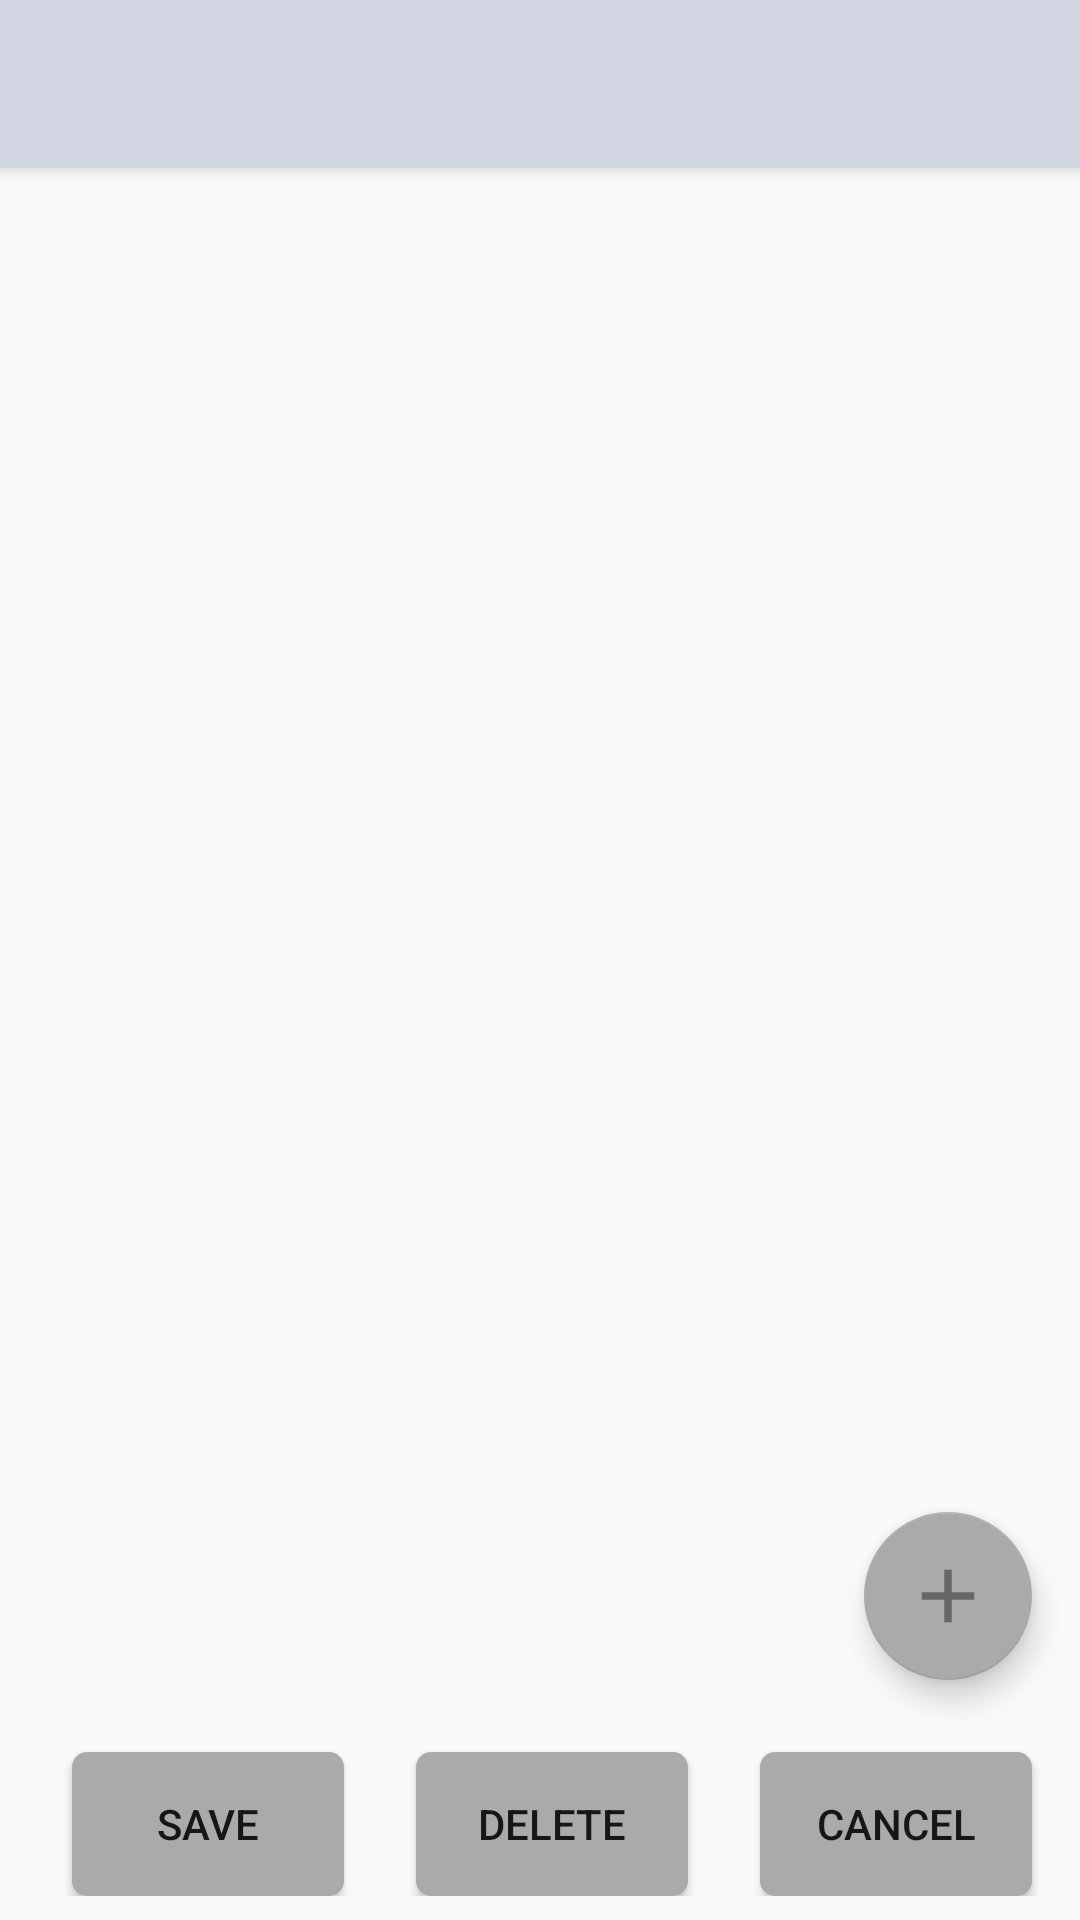

Layout XML and referenced resources for this Android screen:
<!-- AndroidManifest.xml: application theme AppTheme -->
<!-- res/layout/activity_edit_layout.xml -->
<?xml version="1.0" encoding="utf-8"?>
<android.support.design.widget.CoordinatorLayout xmlns:android="http://schemas.android.com/apk/res/android"
    xmlns:app="http://schemas.android.com/apk/res-auto"
    xmlns:tools="http://schemas.android.com/tools"
    android:layout_width="match_parent"
    android:layout_height="match_parent"
    tools:context=".EditLayout">

    <android.support.design.widget.AppBarLayout
        android:layout_width="match_parent"
        android:layout_height="wrap_content"
        android:theme="@style/AppTheme.AppBarOverlay">

        <android.support.v7.widget.Toolbar
            android:id="@+id/edit_layout_toolbar"
            android:layout_width="match_parent"
            android:layout_height="match_parent"
            app:popupTheme="@style/AppTheme.PopupOverlay"
            app:theme="@style/ToolBarStyle" />

    </android.support.design.widget.AppBarLayout>

    <include layout="@layout/content_edit_layout" />


    <android.support.design.widget.FloatingActionButton
        android:id="@+id/fab"
        android:layout_width="wrap_content"
        android:layout_height="wrap_content"
        android:layout_gravity="bottom|end"
        android:layout_marginEnd="16dp"
        android:layout_marginBottom="80dp"
        app:backgroundTint="@color/colorGray"
        app:layout_constraintBottom_toTopOf="@+id/linearLayout"
        app:srcCompat="@drawable/ic_add_fab_main" />

</android.support.design.widget.CoordinatorLayout>
<!-- res/layout/content_edit_layout.xml (included above) -->
<?xml version="1.0" encoding="utf-8"?>
<android.support.constraint.ConstraintLayout xmlns:android="http://schemas.android.com/apk/res/android"
    xmlns:app="http://schemas.android.com/apk/res-auto"
    xmlns:tools="http://schemas.android.com/tools"
    android:layout_width="match_parent"
    android:layout_height="match_parent"
    app:layout_behavior="@string/appbar_scrolling_view_behavior"
    tools:context=".EditLayout"
    tools:showIn="@layout/activity_edit_layout">

    <ScrollView
        android:layout_width="0dp"
        android:layout_height="0dp"
        android:layout_marginStart="8dp"
        android:layout_marginTop="8dp"
        android:layout_marginEnd="8dp"
        android:layout_marginBottom="8dp"
        app:layout_constraintBottom_toTopOf="@+id/linearLayout"
        app:layout_constraintEnd_toEndOf="parent"
        app:layout_constraintHorizontal_bias="0.0"
        app:layout_constraintStart_toStartOf="parent"
        app:layout_constraintTop_toTopOf="parent">

        <LinearLayout
            android:id="@+id/editLayoutLinear"
            android:layout_width="match_parent"
            android:layout_height="wrap_content"
            android:orientation="vertical" />

    </ScrollView>


    <LinearLayout
        android:id="@+id/linearLayout"
        android:layout_width="0dp"
        android:layout_height="wrap_content"
        android:layout_marginStart="8dp"
        android:layout_marginEnd="8dp"
        android:layout_marginBottom="8dp"
        android:orientation="horizontal"
        app:layout_constraintBottom_toBottomOf="parent"
        app:layout_constraintEnd_toEndOf="parent"
        app:layout_constraintStart_toStartOf="parent">

        <Button
            android:id="@+id/edit_layout_save"
            android:layout_width="match_parent"
            android:layout_height="match_parent"
            android:layout_marginLeft="16dp"
            android:layout_marginTop="32dp"
            android:layout_marginRight="8dp"
            android:layout_weight="1"
            android:background="@drawable/button_layout"
            android:onClick="saveLayout"
            android:text="@string/save_button" />

        <Button
            android:id="@+id/edit_layout_delete"
            android:layout_width="match_parent"
            android:layout_height="match_parent"
            android:layout_marginLeft="16dp"
            android:layout_marginTop="32dp"
            android:layout_marginRight="8dp"
            android:layout_weight="1"
            android:background="@drawable/button_layout"
            android:onClick="deleteLayoutElement"
            android:text="@string/delete_button" />

        <Button
            android:id="@+id/edit_layout_cancel"
            android:layout_width="match_parent"
            android:layout_height="match_parent"
            android:layout_marginLeft="16dp"
            android:layout_marginTop="32dp"
            android:layout_marginRight="8dp"
            android:layout_weight="1"
            android:background="@drawable/button_layout"
            android:onClick="cancelLayout"
            android:text="@string/cancel_button" />
    </LinearLayout>

</android.support.constraint.ConstraintLayout>
<!-- resources referenced by this layout -->
<resources>
  <color name="colorGray">#AAAAAA</color>
  <!-- drawable button_layout (drawable) -->
  <?xml version="1.0" encoding="utf-8"?>
  <ripple
      xmlns:android="http://schemas.android.com/apk/res/android"
      android:color="@color/colorDarkGray">
      
  
      <item>
          <shape xmlns:android="http://schemas.android.com/apk/res/android"
              android:shape="rectangle">
              <solid android:color="@color/colorGray"/>
              <corners
                  android:radius="5dp"
                  android:topRightRadius="5dp"
                  android:bottomRightRadius="5dp"
                  android:bottomLeftRadius="5dp" />
          </shape>
      </item>>
  </ripple>
  <!-- drawable ic_add_fab_main (drawable-anydpi) -->
  <vector xmlns:android="http://schemas.android.com/apk/res/android"
      android:width="100dp"
      android:height="100dp"
      android:viewportWidth="19.2"
      android:viewportHeight="19.2"
      android:tint="#666666">
    <group android:translateX="-2.4"
        android:translateY="-2.4">
        <path
            android:fillColor="#FF000000"
            android:pathData="M19,13h-6v6h-2v-6H5v-2h6V5h2v6h6v2z"/>
    </group>
  </vector>
  <string name="cancel_button">Cancel</string>
  <string name="delete_button">Delete</string>
  <string name="save_button">Save</string>
  <style name="AppTheme.AppBarOverlay" parent="ThemeOverlay.AppCompat.Dark.ActionBar" />
  <style name="AppTheme.PopupOverlay" parent="ThemeOverlay.AppCompat.Light" />
  <style name="ToolBarStyle" parent="Theme.AppCompat">
          <item name="android:textColorPrimary">@android:color/black</item>
          <item name="android:background">@color/colorToolBar</item>
          <item name="actionOverflowButtonStyle">@style/OverflowButtonStyle</item>
          <item name="actionMenuTextAppearance">@android:color/black</item>
      </style>
  <style name="AppTheme" parent="Theme.AppCompat.Light.DarkActionBar">
          
          <item name="colorPrimary">@color/colorPrimary</item>
          <item name="colorPrimaryDark">@color/colorPrimaryDark</item>
          <item name="colorAccent">@color/colorAccent</item>
      </style>
  <color name="colorDarkGray">#888888</color>
  <color name="colorToolBar">#D2D6E3</color>
  <style name="OverflowButtonStyle">
          <item name="android:src">@drawable/ic_overflow_btn</item>
          <item name="android:thumbPosition" />
      </style>
  <color name="colorPrimary">#008577</color>
  <color name="colorPrimaryDark">#00574B</color>
  <color name="colorAccent">#D81B60</color>
  <!-- drawable ic_overflow_btn (drawable-anydpi) -->
  <vector xmlns:android="http://schemas.android.com/apk/res/android"
      android:width="24dp"
      android:height="24dp"
      android:viewportWidth="21.6"
      android:viewportHeight="21.6"
      android:tint="#000000">
    <group android:translateX="-10"
        android:translateY="-1.2">
        <path
            android:fillColor="#FF000000"
            android:pathData="M12,8c1.1,0 2,-0.9 2,-2s-0.9,-2 -2,-2 -2,0.9 -2,2 0.9,2 2,2zM12,10c-1.1,0 -2,0.9 -2,2s0.9,2 2,2 2,-0.9 2,-2 -0.9,-2 -2,-2zM12,16c-1.1,0 -2,0.9 -2,2s0.9,2 2,2 2,-0.9 2,-2 -0.9,-2 -2,-2z"/>
    </group>
  </vector>
</resources>
